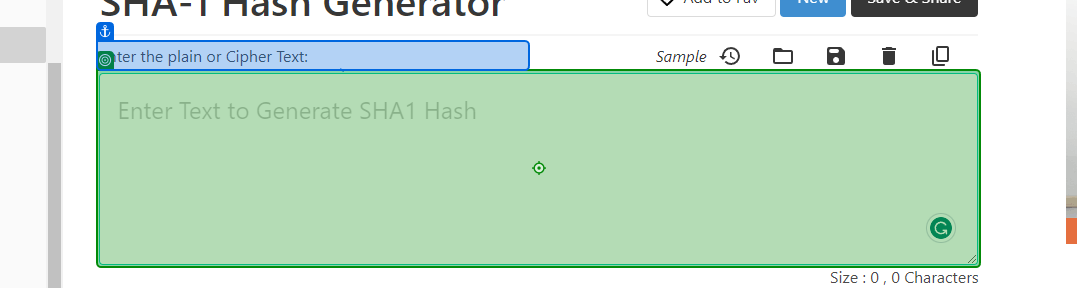
Task: Calculate Client Security Hash
Workflow: SHA1_ProcessHash

Step 1: type [in_HashFormula] into the text box in window 'SHA-1 Hash Generator Online Tool' (msedge.exe)

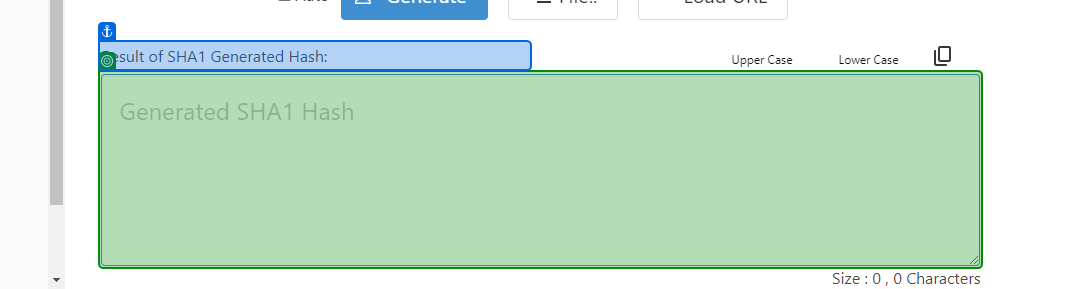
Step 2: get-text from the text box in window 'SHA-1 Hash Generator Online Tool' (msedge.exe)
